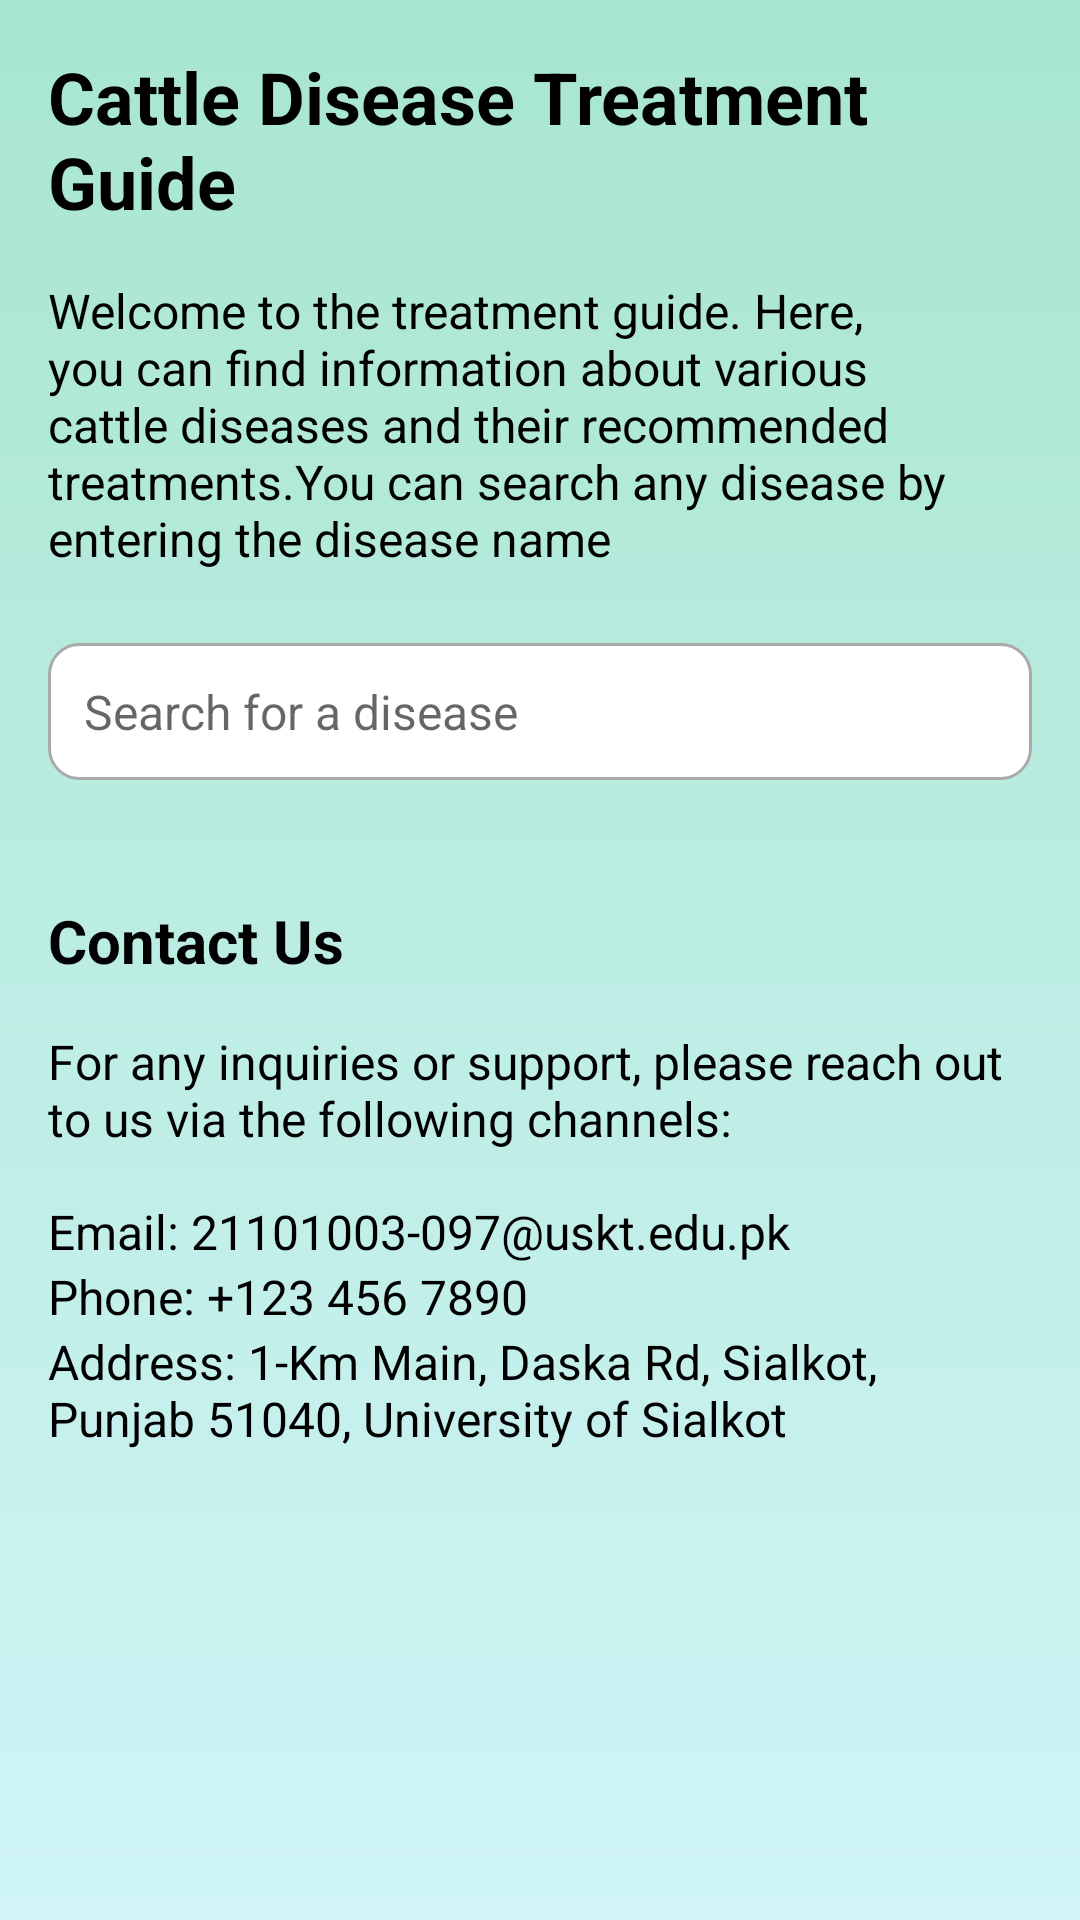

Write the Android layout XML for this screen, with the resource values it uses.
<!-- AndroidManifest.xml: application theme Theme.AppCompat.Light.NoActionBar -->
<!-- res/layout/activity_treatment.xml -->
<ScrollView xmlns:android="http://schemas.android.com/apk/res/android"
    android:layout_width="match_parent"
    android:layout_height="match_parent"
    android:background="@drawable/gradient_background">

    <LinearLayout
        android:layout_width="match_parent"
        android:layout_height="wrap_content"
        android:orientation="vertical"
        android:padding="16dp"
       >


        <TextView
            android:id="@+id/treatmentGuideTitle"
            android:layout_width="wrap_content"
            android:layout_height="wrap_content"
            android:text="Cattle Disease Treatment Guide"
            android:textColor="@android:color/black"
            android:textSize="24sp"
            android:textStyle="bold"
            android:layout_marginBottom="16dp"/>

        <TextView
            android:id="@+id/introductionText"
            android:layout_width="match_parent"
            android:layout_height="wrap_content"
            android:text="Welcome to the treatment guide. Here, you can find information about various cattle diseases and their recommended treatments.You can search any disease by entering the disease name"
            android:textSize="16sp"
            android:textColor="@android:color/black"
            android:layout_marginBottom="24dp"/>

        <AutoCompleteTextView
            android:id="@+id/searchTreatmentField"
            android:layout_width="match_parent"
            android:layout_height="wrap_content"
            android:hint="Search for a disease"
            android:padding="12dp"
            android:background="@drawable/input_fields"
            android:textSize="16sp"
            android:drawableLeft="@drawable/ic_search"
            android:drawablePadding="8dp"
            android:layout_marginBottom="16dp" />


        <LinearLayout
            android:id="@+id/resultCard"
            android:layout_width="match_parent"
            android:layout_height="wrap_content"
            android:orientation="vertical"
            android:padding="16dp"
            android:background="@drawable/input_fields"
            android:layout_marginTop="16dp"
            android:visibility="gone"
            android:elevation="4dp">

            <TextView
                android:id="@+id/diseaseNameTextView"
                android:layout_width="match_parent"
                android:layout_height="wrap_content"
                android:text="Disease Name"
                android:textSize="20sp"
                android:textStyle="bold"
                android:textColor="@color/primary_text"
                android:layout_marginBottom="8dp" />

            <TextView
                android:id="@+id/diseaseDescriptionTextView"
                android:layout_width="match_parent"
                android:layout_height="wrap_content"
                android:text="Disease Description"
                android:textSize="16sp"
                android:textColor="@color/secondary_text"
                android:layout_marginBottom="8dp" />

            <TextView
                android:id="@+id/diseaseTreatmentTextView"
                android:layout_width="match_parent"
                android:layout_height="wrap_content"
                android:text="Treatment"
                android:textSize="16sp"
                android:textColor="@color/secondary_text" />
        </LinearLayout>

        <TextView
            android:id="@+id/contactUsTitle"
            android:layout_width="wrap_content"
            android:layout_height="wrap_content"
            android:text="Contact Us"
            android:textColor="@android:color/black"
            android:textSize="20sp"
            android:textStyle="bold"
            android:layout_marginTop="24dp"
            android:layout_marginBottom="16dp"/>

        <TextView
            android:id="@+id/contactUsDescription"
            android:layout_width="match_parent"
            android:layout_height="wrap_content"
            android:text="For any inquiries or support, please reach out to us via the following channels:"
            android:textSize="16sp"
            android:textColor="@android:color/black"
            android:layout_marginBottom="16dp"/>

        <TextView
            android:id="@+id/email"
            android:layout_width="wrap_content"
            android:layout_height="wrap_content"
            android:text="Email: 21101003-097@uskt.edu.pk"
            android:textSize="16sp"
            android:textColor="@android:color/black"/>


        <TextView
            android:id="@+id/phone"
            android:layout_width="wrap_content"
            android:layout_height="wrap_content"
            android:text="Phone: +123 456 7890"
            android:textSize="16sp"
            android:textColor="@android:color/black"/>


        <TextView
            android:id="@+id/address"
            android:layout_width="wrap_content"
            android:layout_height="wrap_content"
            android:text="Address: 1-Km Main, Daska Rd, Sialkot, Punjab 51040, University of Sialkot"
            android:textSize="16sp"
            android:textColor="@android:color/black"/>
    </LinearLayout>
</ScrollView>
<!-- resources referenced by this layout -->
<resources>
  <color name="primary_text">#1A1A2E</color>
  <color name="secondary_text">#4A4A4A</color>
  <!-- drawable gradient_background (drawable) -->
  <?xml version="1.0" encoding="utf-8"?>
  <shape xmlns:android="http://schemas.android.com/apk/res/android">
  <gradient
      android:type="linear"
      android:startColor="#A8E6CF"
      android:endColor="#D0F4F7"
  
      android:angle="40"/>
      <gradient/>
  </shape>
  <!-- drawable input_fields (drawable) -->
  <?xml version="1.0" encoding="utf-8" ?>
  <selector xmlns:android="http://schemas.android.com/apk/res/android">
  <item android:state_enabled="true" android:state_focused="true">
  <shape android:shape="rectangle">
      <solid android:color="@android:color/white" />
      <corners android:radius= "10dp"/>
      <padding
          android:left="16dp"
          android:top="20dp"
          android:right="16dp"
          android:bottom="20dp"/>
      <stroke android:color="#006400" android:width="1dp" />
      </shape> </item>
  <item android:state_enabled="true" >
  <shape android:shape="rectangle">
      <solid android:color="@android:color/white" />
      <corners android:radius= "10dp"/>
      <padding
          android:left="16dp"
          android:top="20dp"
          android:right="16dp"
          android:bottom="20dp"/>
      <stroke android:color="@android:color/darker_gray" android:width="1dp" />
  
  </shape>
  </item>
  </selector>
</resources>
